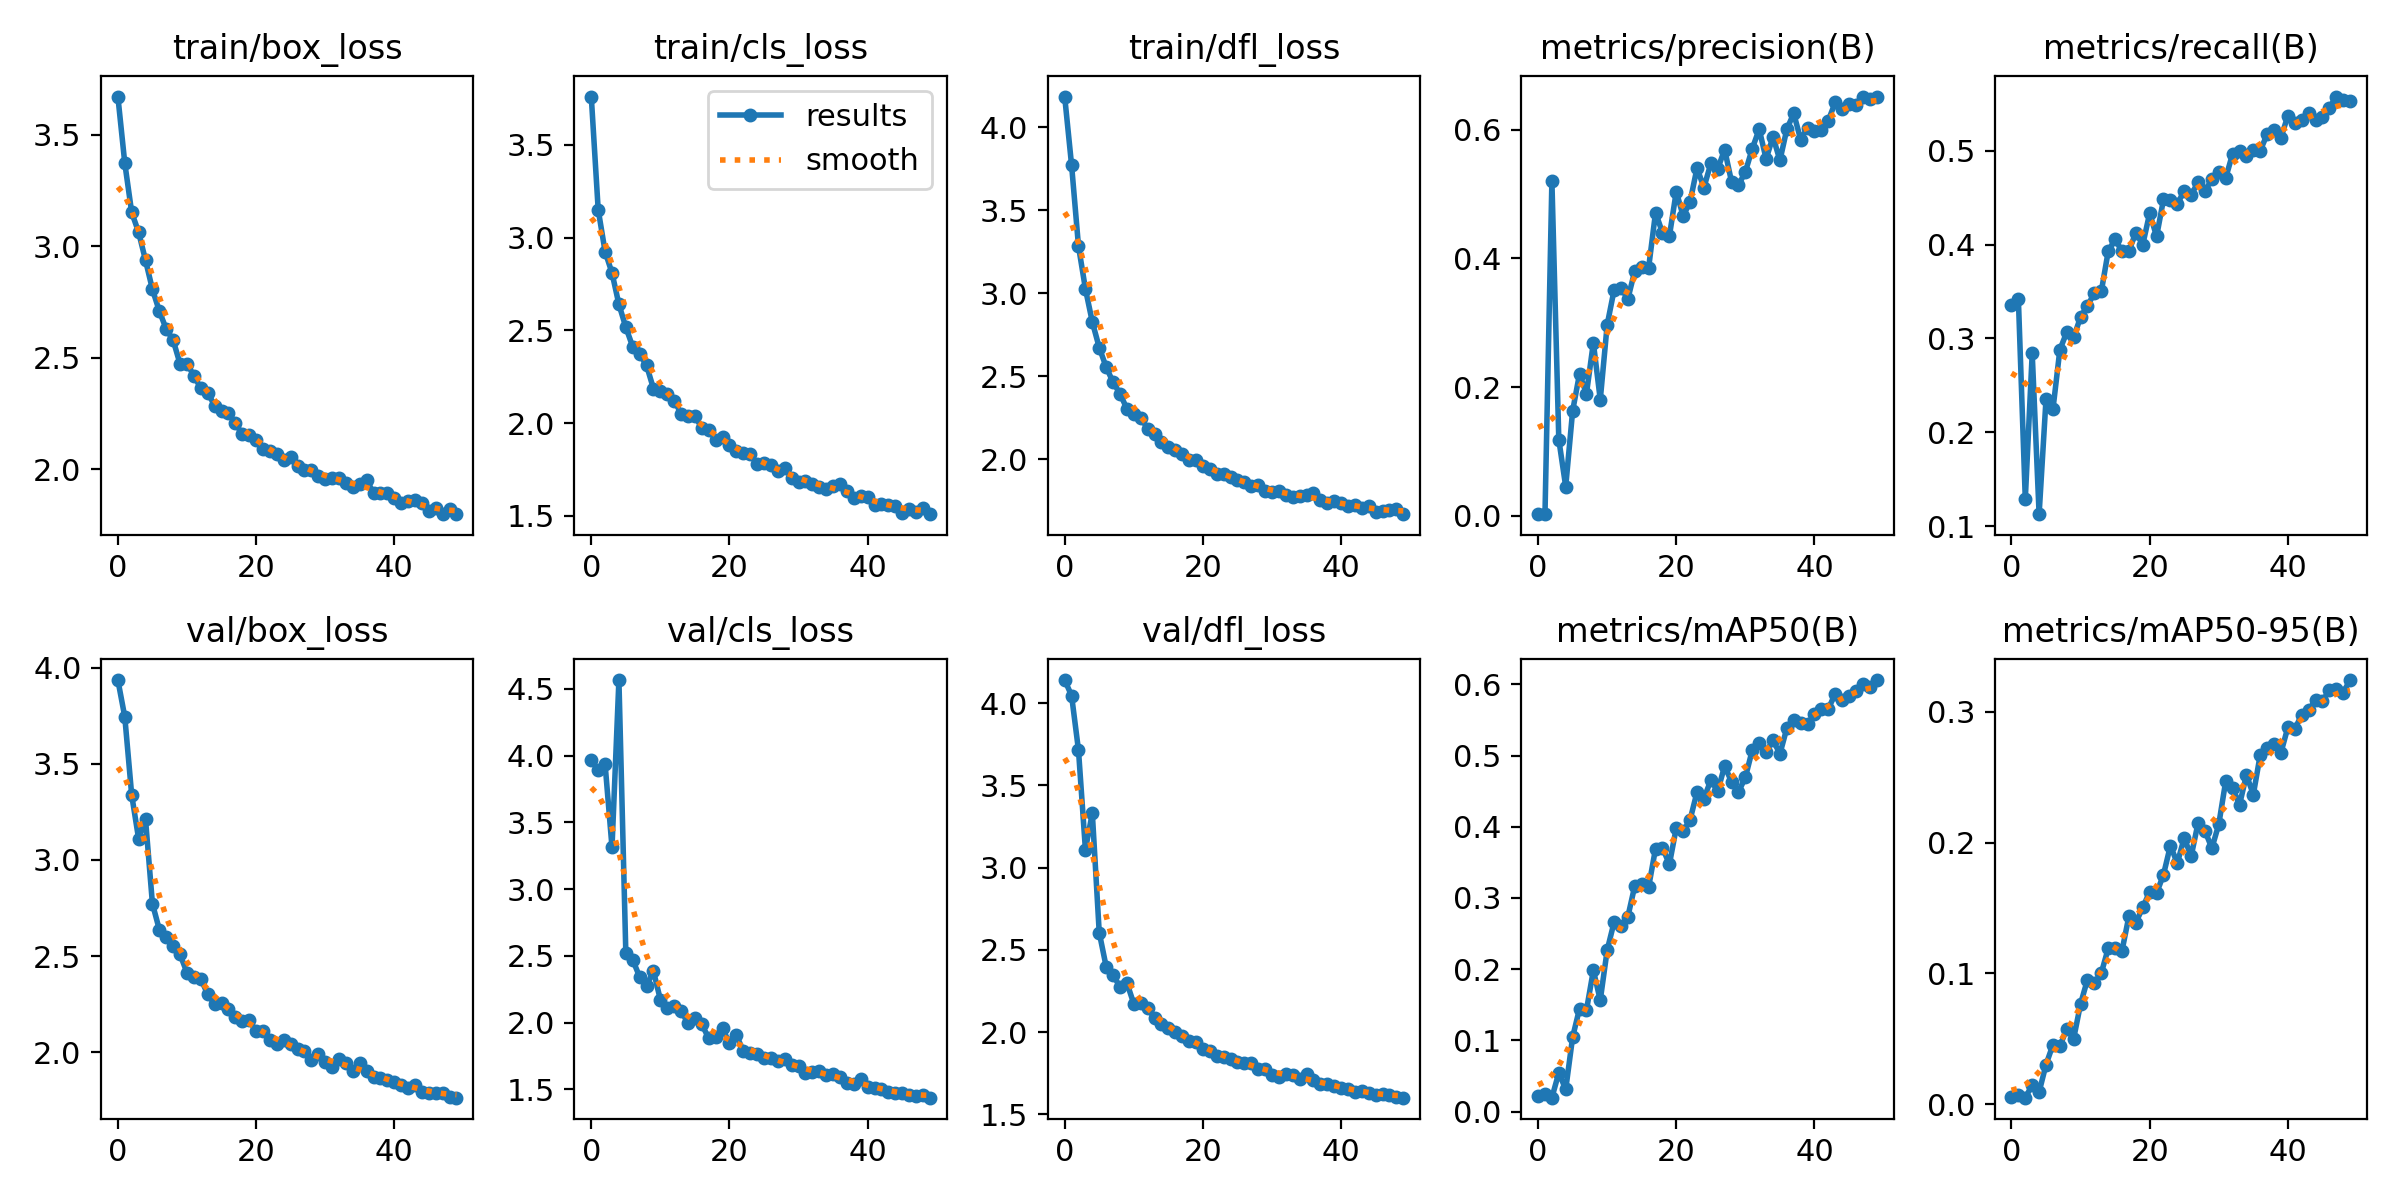

Data behind this chart, as committed beside it:
epoch, train/box_loss, train/cls_loss, train/dfl_loss, metrics/precision(B), metrics/recall(B), metrics/mAP50(B), metrics/mAP50-95(B), val/box_loss, val/cls_loss, val/dfl_loss, lr/pg0, lr/pg1, lr/pg2
0, 3.671, 3.76, 4.184, 0.00258, 0.3361, 0.02114, 0.00586, 3.937, 3.967, 4.14, 0.0005168, 0.0005168, 0.0005168
1, 3.373, 3.151, 3.771, 0.00247, 0.3417, 0.02423, 0.00725, 3.745, 3.891, 4.046, 0.001029, 0.001029, 0.001029
2, 3.152, 2.925, 3.283, 0.5203, 0.129, 0.01949, 0.00508, 3.338, 3.936, 3.714, 0.001521, 0.001521, 0.001521
3, 3.063, 2.81, 3.027, 0.1185, 0.284, 0.05446, 0.01468, 3.111, 3.314, 3.11, 0.001568, 0.001568, 0.001568
4, 2.937, 2.64, 2.827, 0.04539, 0.1129, 0.03124, 0.0094, 3.212, 4.567, 3.332, 0.001568, 0.001568, 0.001568
5, 2.807, 2.517, 2.673, 0.1629, 0.2355, 0.1045, 0.03039, 2.773, 2.523, 2.606, 0.001535, 0.001535, 0.001535
6, 2.71, 2.412, 2.556, 0.2208, 0.2245, 0.1446, 0.04548, 2.637, 2.47, 2.399, 0.001502, 0.001502, 0.001502
7, 2.629, 2.373, 2.464, 0.1895, 0.2878, 0.1423, 0.04443, 2.598, 2.342, 2.347, 0.001469, 0.001469, 0.001469
8, 2.579, 2.312, 2.395, 0.2691, 0.3067, 0.1983, 0.05756, 2.553, 2.277, 2.276, 0.001436, 0.001436, 0.001436
9, 2.473, 2.186, 2.305, 0.1804, 0.3011, 0.1565, 0.05027, 2.508, 2.385, 2.3, 0.001403, 0.001403, 0.001403
10, 2.475, 2.171, 2.274, 0.2969, 0.3229, 0.2266, 0.07676, 2.413, 2.172, 2.174, 0.00137, 0.00137, 0.00137
11, 2.42, 2.155, 2.252, 0.351, 0.3348, 0.266, 0.0953, 2.389, 2.109, 2.175, 0.001337, 0.001337, 0.001337
12, 2.365, 2.122, 2.184, 0.354, 0.3483, 0.26, 0.09288, 2.379, 2.123, 2.146, 0.001304, 0.001304, 0.001304
13, 2.343, 2.051, 2.152, 0.3374, 0.3501, 0.274, 0.1003, 2.302, 2.09, 2.087, 0.001271, 0.001271, 0.001271
14, 2.286, 2.037, 2.103, 0.3809, 0.3928, 0.3172, 0.1192, 2.249, 1.994, 2.047, 0.001238, 0.001238, 0.001238
15, 2.26, 2.037, 2.075, 0.3867, 0.4057, 0.3198, 0.1191, 2.253, 2.036, 2.024, 0.001205, 0.001205, 0.001205
16, 2.254, 1.976, 2.057, 0.3856, 0.3926, 0.3154, 0.1175, 2.226, 1.986, 1.999, 0.001172, 0.001172, 0.001172
17, 2.206, 1.965, 2.029, 0.4713, 0.3935, 0.3694, 0.1438, 2.18, 1.882, 1.975, 0.001139, 0.001139, 0.001139
18, 2.159, 1.909, 1.998, 0.4401, 0.4126, 0.3708, 0.1389, 2.16, 1.888, 1.949, 0.001106, 0.001106, 0.001106
19, 2.156, 1.927, 1.996, 0.4345, 0.3999, 0.3472, 0.1504, 2.166, 1.956, 1.941, 0.001073, 0.001073, 0.001073
20, 2.131, 1.883, 1.962, 0.5041, 0.4335, 0.3985, 0.1623, 2.109, 1.844, 1.901, 0.00104, 0.00104, 0.00104
21, 2.09, 1.852, 1.94, 0.4659, 0.4086, 0.3935, 0.1613, 2.112, 1.906, 1.887, 0.001007, 0.001007, 0.001007
22, 2.081, 1.84, 1.912, 0.4881, 0.448, 0.4098, 0.1755, 2.065, 1.787, 1.858, 0.0009739, 0.0009739, 0.0009739
23, 2.067, 1.833, 1.909, 0.5407, 0.4472, 0.4487, 0.1976, 2.043, 1.776, 1.847, 0.0009409, 0.0009409, 0.0009409
24, 2.041, 1.778, 1.891, 0.5103, 0.4432, 0.4397, 0.1843, 2.062, 1.766, 1.84, 0.0009078, 0.0009078, 0.0009078
25, 2.055, 1.783, 1.875, 0.5478, 0.4572, 0.4653, 0.2036, 2.041, 1.732, 1.821, 0.0008748, 0.0008748, 0.0008748
26, 2.015, 1.775, 1.863, 0.5396, 0.453, 0.4502, 0.1895, 2.014, 1.734, 1.812, 0.0008418, 0.0008418, 0.0008418
27, 1.998, 1.743, 1.841, 0.5694, 0.4661, 0.4855, 0.2149, 2.006, 1.709, 1.812, 0.0008088, 0.0008088, 0.0008088
28, 2, 1.758, 1.848, 0.5192, 0.4569, 0.463, 0.209, 1.961, 1.725, 1.776, 0.0007758, 0.0007758, 0.0007758
29, 1.97, 1.706, 1.811, 0.5142, 0.4696, 0.4488, 0.1957, 1.988, 1.683, 1.778, 0.0007428, 0.0007428, 0.0007428
30, 1.957, 1.681, 1.804, 0.5347, 0.4774, 0.4695, 0.214, 1.948, 1.673, 1.742, 0.0007098, 0.0007098, 0.0007098
31, 1.962, 1.689, 1.806, 0.571, 0.4707, 0.5077, 0.2468, 1.925, 1.621, 1.728, 0.0006768, 0.0006768, 0.0006768
32, 1.963, 1.674, 1.785, 0.601, 0.4967, 0.5174, 0.242, 1.963, 1.632, 1.748, 0.0006438, 0.0006438, 0.0006438
33, 1.94, 1.657, 1.774, 0.5549, 0.4993, 0.5054, 0.2288, 1.943, 1.64, 1.737, 0.0006108, 0.0006108, 0.0006108
34, 1.922, 1.644, 1.778, 0.5892, 0.4941, 0.5215, 0.2516, 1.9, 1.609, 1.714, 0.0005778, 0.0005778, 0.0005778
35, 1.937, 1.663, 1.785, 0.5525, 0.5005, 0.5025, 0.2367, 1.945, 1.617, 1.745, 0.0005448, 0.0005448, 0.0005448
36, 1.953, 1.67, 1.796, 0.6012, 0.5, 0.5385, 0.2671, 1.901, 1.595, 1.706, 0.0005118, 0.0005118, 0.0005118
37, 1.893, 1.635, 1.754, 0.6256, 0.5174, 0.5505, 0.2719, 1.872, 1.55, 1.688, 0.0004788, 0.0004788, 0.0004788
38, 1.895, 1.596, 1.734, 0.5849, 0.5223, 0.5455, 0.2751, 1.867, 1.54, 1.687, 0.0004458, 0.0004458, 0.0004458
39, 1.897, 1.605, 1.746, 0.6033, 0.5137, 0.544, 0.2687, 1.852, 1.579, 1.67, 0.0004127, 0.0004127, 0.0004127
40, 1.871, 1.604, 1.738, 0.5983, 0.5373, 0.5585, 0.2882, 1.842, 1.514, 1.661, 0.0003797, 0.0003797, 0.0003797
41, 1.851, 1.56, 1.72, 0.6005, 0.5291, 0.5651, 0.2868, 1.831, 1.513, 1.655, 0.0003467, 0.0003467, 0.0003467
42, 1.857, 1.563, 1.725, 0.6144, 0.5329, 0.5654, 0.2976, 1.815, 1.504, 1.639, 0.0003137, 0.0003137, 0.0003137
43, 1.863, 1.56, 1.705, 0.6427, 0.5395, 0.587, 0.3013, 1.829, 1.476, 1.642, 0.0002807, 0.0002807, 0.0002807
44, 1.848, 1.553, 1.717, 0.6328, 0.533, 0.5783, 0.3087, 1.793, 1.474, 1.63, 0.0002477, 0.0002477, 0.0002477
45, 1.814, 1.515, 1.681, 0.6396, 0.5362, 0.5832, 0.3081, 1.786, 1.471, 1.62, 0.0002147, 0.0002147, 0.0002147
46, 1.825, 1.539, 1.691, 0.6392, 0.5456, 0.5907, 0.3164, 1.787, 1.458, 1.622, 0.0001817, 0.0001817, 0.0001817
47, 1.8, 1.522, 1.692, 0.6518, 0.5576, 0.6008, 0.3176, 1.786, 1.454, 1.617, 0.0001487, 0.0001487, 0.0001487
48, 1.823, 1.542, 1.701, 0.6473, 0.5542, 0.5959, 0.3146, 1.768, 1.455, 1.608, 0.0001157, 0.0001157, 0.0001157
49, 1.8, 1.51, 1.669, 0.6504, 0.5527, 0.6061, 0.3242, 1.762, 1.437, 1.602, 8.2683e-05, 8.2683e-05, 8.2683e-05
